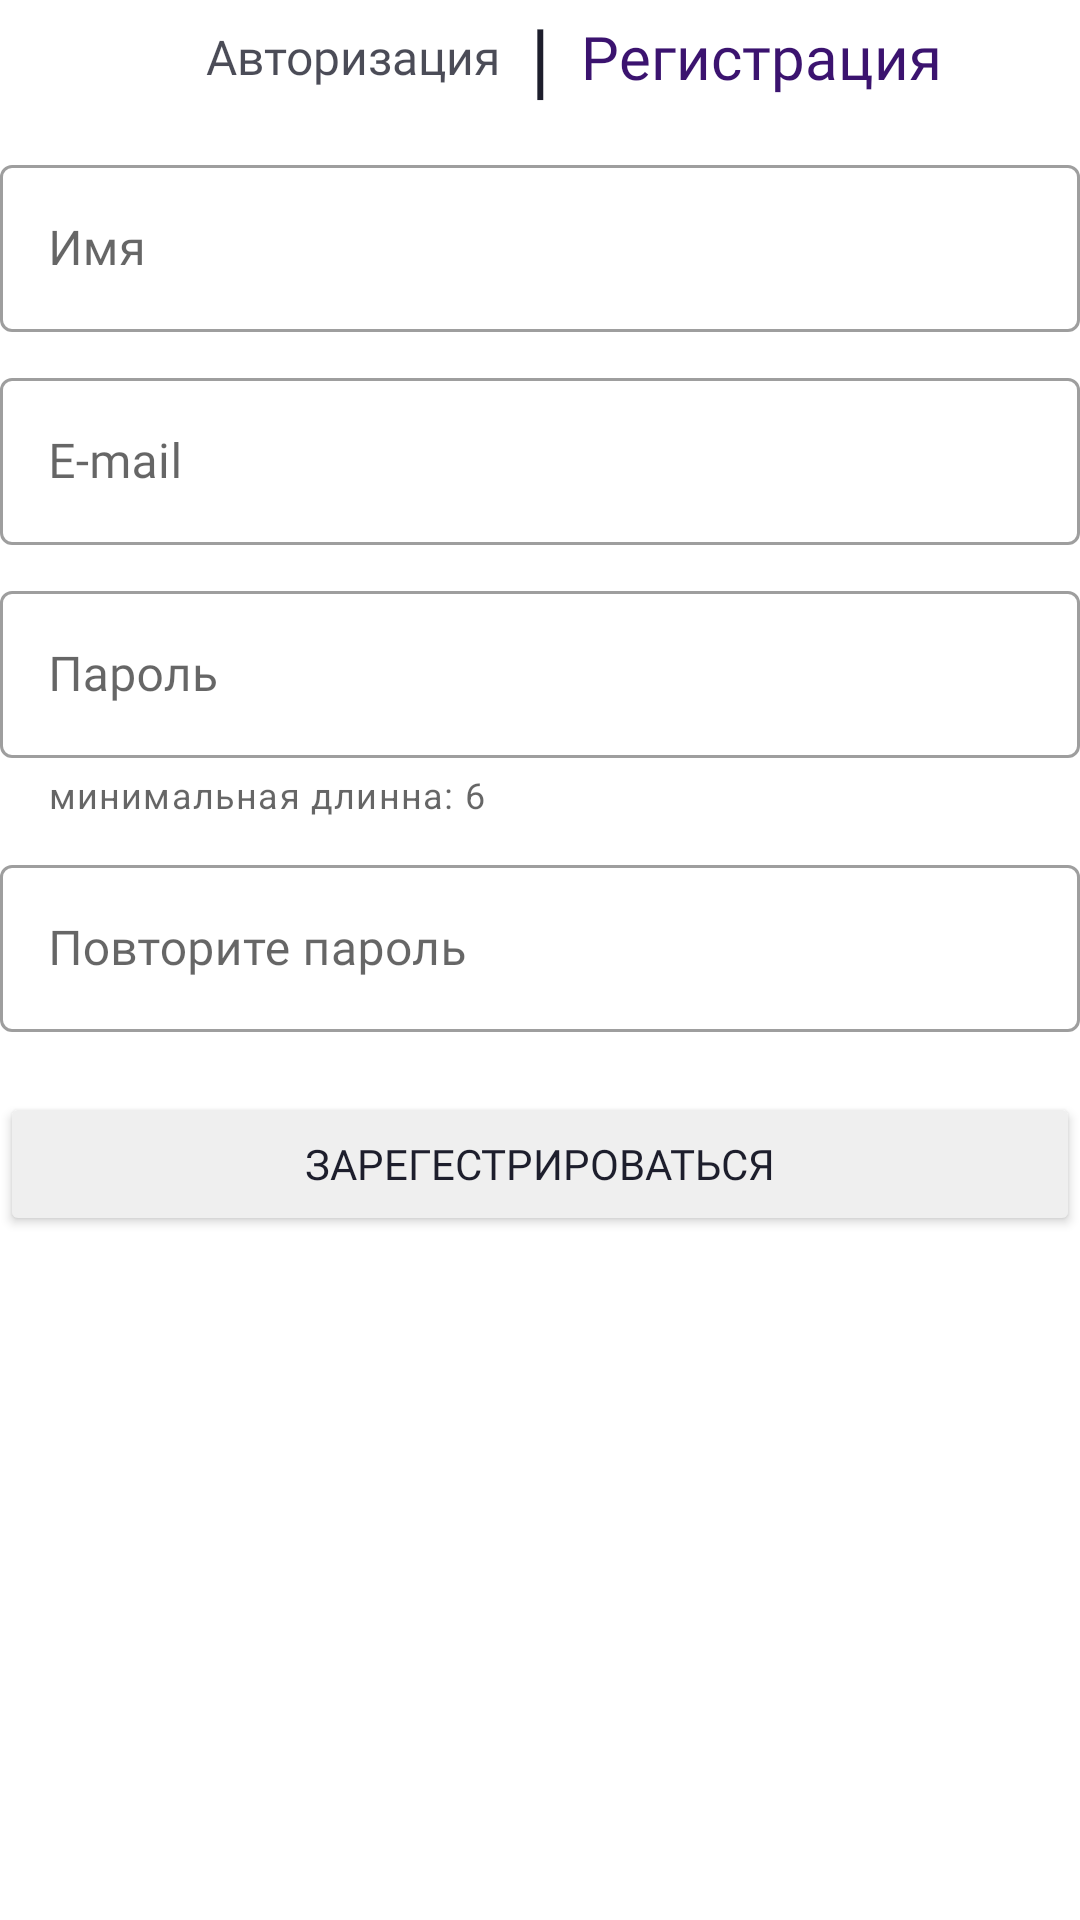

Write the Android layout XML for this screen, with the resource values it uses.
<!-- AndroidManifest.xml: application theme Theme.PD -->
<!-- res/layout/fragment_registration.xml -->
<?xml version="1.0" encoding="utf-8"?>
<androidx.constraintlayout.widget.ConstraintLayout xmlns:android="http://schemas.android.com/apk/res/android"
    xmlns:tools="http://schemas.android.com/tools"
    android:layout_width="match_parent"
    android:layout_height="match_parent"
    xmlns:app="http://schemas.android.com/apk/res-auto"
    tools:context=".ui.fragments.registration.RegistrationFragment">

    

    <TextView
        android:id="@+id/authorization_label"
        style="@style/authorization_label"
        android:layout_width="wrap_content"
        android:layout_height="wrap_content"
        android:layout_marginEnd="10dp"
        android:text="@string/authorization_label"
        app:layout_constraintBottom_toBottomOf="@id/delimiter"
        app:layout_constraintEnd_toStartOf="@id/delimiter"
        app:layout_constraintTop_toTopOf="@id/delimiter" />

    <TextView
        android:id="@+id/delimiter"
        style="@style/delimiter"
        android:layout_width="wrap_content"
        android:layout_height="wrap_content"
        android:text="@string/delimiter"
        app:layout_constraintEnd_toEndOf="parent"
        app:layout_constraintStart_toStartOf="@id/layout_name"
        app:layout_constraintTop_toTopOf="parent" />

    <TextView
        android:id="@+id/registration_label"
        style="@style/authorization_label_active"
        android:layout_width="wrap_content"
        android:layout_height="wrap_content"
        android:layout_marginStart="10dp"
        android:text="@string/registration_label"
        app:layout_constraintBottom_toBottomOf="@id/delimiter"
        app:layout_constraintStart_toEndOf="@id/delimiter"
        app:layout_constraintTop_toTopOf="@id/delimiter" />



    <com.google.android.material.textfield.TextInputLayout
        android:id="@+id/layout_name"
        style="@style/Widget.MaterialComponents.TextInputLayout.OutlinedBox"
        android:layout_width="match_parent"
        android:layout_height="wrap_content"
        android:layout_marginTop="20dp"
        android:hint="@string/name"
        app:helperTextTextColor="@color/red"
        app:layout_constraintEnd_toEndOf="parent"
        app:layout_constraintStart_toStartOf="parent"
        app:layout_constraintTop_toBottomOf="@id/authorization_label">

        <com.google.android.material.textfield.TextInputEditText
            android:id="@+id/edit_name"
            android:layout_width="match_parent"
            android:layout_height="wrap_content"
            android:inputType="textPersonName"
            android:maxLength="20" />

    </com.google.android.material.textfield.TextInputLayout>

    <com.google.android.material.textfield.TextInputLayout
        android:id="@+id/layout_email"
        style="@style/Widget.MaterialComponents.TextInputLayout.OutlinedBox"
        android:layout_width="match_parent"
        android:layout_height="wrap_content"
        android:layout_marginTop="10dp"
        android:hint="@string/e_mail"
        app:helperTextTextColor="@color/red"
        app:layout_constraintEnd_toEndOf="parent"
        app:layout_constraintStart_toStartOf="parent"
        app:layout_constraintTop_toBottomOf="@id/layout_name">

        <com.google.android.material.textfield.TextInputEditText
            android:id="@+id/edit_email"
            android:layout_width="match_parent"
            android:layout_height="wrap_content"
            android:inputType="textEmailAddress" />

    </com.google.android.material.textfield.TextInputLayout>

    <com.google.android.material.textfield.TextInputLayout
        android:id="@+id/layout_password"
        style="@style/Widget.MaterialComponents.TextInputLayout.OutlinedBox"
        android:layout_width="match_parent"
        android:layout_height="wrap_content"
        android:layout_marginTop="10dp"
        app:helperText="минимальная длинна: 6"
        android:hint="@string/password"
        app:layout_constraintEnd_toEndOf="parent"
        app:layout_constraintStart_toStartOf="parent"
        app:layout_constraintTop_toBottomOf="@id/layout_email">

        <com.google.android.material.textfield.TextInputEditText
            android:id="@+id/edit_password"
            android:layout_width="match_parent"
            android:layout_height="wrap_content"
            android:inputType="textPassword"
            android:digits="abcdefghijklmnopqrstuvwxyzABCDEFGHIJKLMNOPQRSTUVWXYZ1234567890"
            android:maxLength="20" />

    </com.google.android.material.textfield.TextInputLayout>

    <com.google.android.material.textfield.TextInputLayout
        android:id="@+id/layout_password_repeat"
        style="@style/Widget.MaterialComponents.TextInputLayout.OutlinedBox"
        android:layout_width="match_parent"
        android:layout_height="wrap_content"
        android:layout_marginTop="10dp"
        android:hint="@string/password_repeat"
        app:helperTextTextColor="@color/red"
        app:layout_constraintEnd_toEndOf="parent"
        app:layout_constraintStart_toStartOf="parent"
        app:layout_constraintTop_toBottomOf="@id/layout_password">

        <com.google.android.material.textfield.TextInputEditText
            android:id="@+id/edit_password_repeat"
            android:layout_width="match_parent"
            android:layout_height="wrap_content"
            android:inputType="textPassword"
            android:digits="abcdefghijklmnopqrstuvwxyzABCDEFGHIJKLMNOPQRSTUVWXYZ1234567890"
            android:maxLength="20" />

    </com.google.android.material.textfield.TextInputLayout>

    <Button
        android:id="@+id/registration_button"
        android:layout_width="match_parent"
        android:layout_height="wrap_content"
        android:layout_gravity="center"
        android:layout_marginTop="20dp"
        android:backgroundTint="@color/poster_bg"
        android:text="@string/registration_button"
        android:textColor="@color/black_cobalt"
        android:textColorHint="@color/black_cobalt"
        app:layout_constraintTop_toBottomOf="@id/layout_password_repeat"
        app:layout_constraintStart_toStartOf="parent"
        app:layout_constraintEnd_toEndOf="parent"/>

</androidx.constraintlayout.widget.ConstraintLayout>
<!-- resources referenced by this layout -->
<resources>
  <color name="black_cobalt">#1D1E2C</color>
  <color name="poster_bg">#EFEFEF</color>
  <color name="red">#CDFF0000</color>
  <string name="authorization_label">Авторизация</string>
  <string name="delimiter">|</string>
  <string name="e_mail">E-mail</string>
  <string name="name">Имя</string>
  <string name="password">Пароль</string>
  <string name="password_repeat">Повторите пароль</string>
  <string name="registration_button">Зарегестрироваться</string>
  <string name="registration_label">Регистрация</string>
  <style name="authorization_label">
          <item name="android:textSize">16sp</item>
          <item name="android:textColor">@color/black_cobalt_80</item>
      </style>
  <style name="authorization_label_active">
          <item name="android:textSize">20sp</item>
          <item name="android:textColor">@color/dark_purple</item>
      </style>
  <style name="delimiter">
          <item name="android:textSize">28sp</item>
          <item name="android:textColor">@color/black_cobalt</item>
          <item name="android:fontFamily">@font/roboto_thin</item>
      </style>
  <style name="Theme.PD" parent="Theme.MaterialComponents.DayNight.DarkActionBar">
          
          <item name="colorPrimary">@color/purple_500</item>
          <item name="colorPrimaryVariant">@color/purple_700</item>
          <item name="colorOnPrimary">@color/white</item>
          
          <item name="colorSecondary">@color/teal_200</item>
          <item name="colorSecondaryVariant">@color/teal_700</item>
          <item name="colorOnSecondary">@color/black</item>
          
          <item name="android:statusBarColor">?attr/colorPrimaryVariant</item>
          
          <item name="fontFamily">@font/roboto_regular</item>
          <item name="android:textColor">@color/black_cobalt</item>
      </style>
  <color name="black_cobalt_80">#CB1D1E2C</color>
  <color name="dark_purple">#3B136F</color>
  <color name="purple_500">#FF6200EE</color>
  <color name="purple_700">#FF3700B3</color>
  <color name="white">#FFFFFFFF</color>
  <color name="teal_200">#FF03DAC5</color>
  <color name="teal_700">#FF018786</color>
  <color name="black">#FF000000</color>
</resources>
